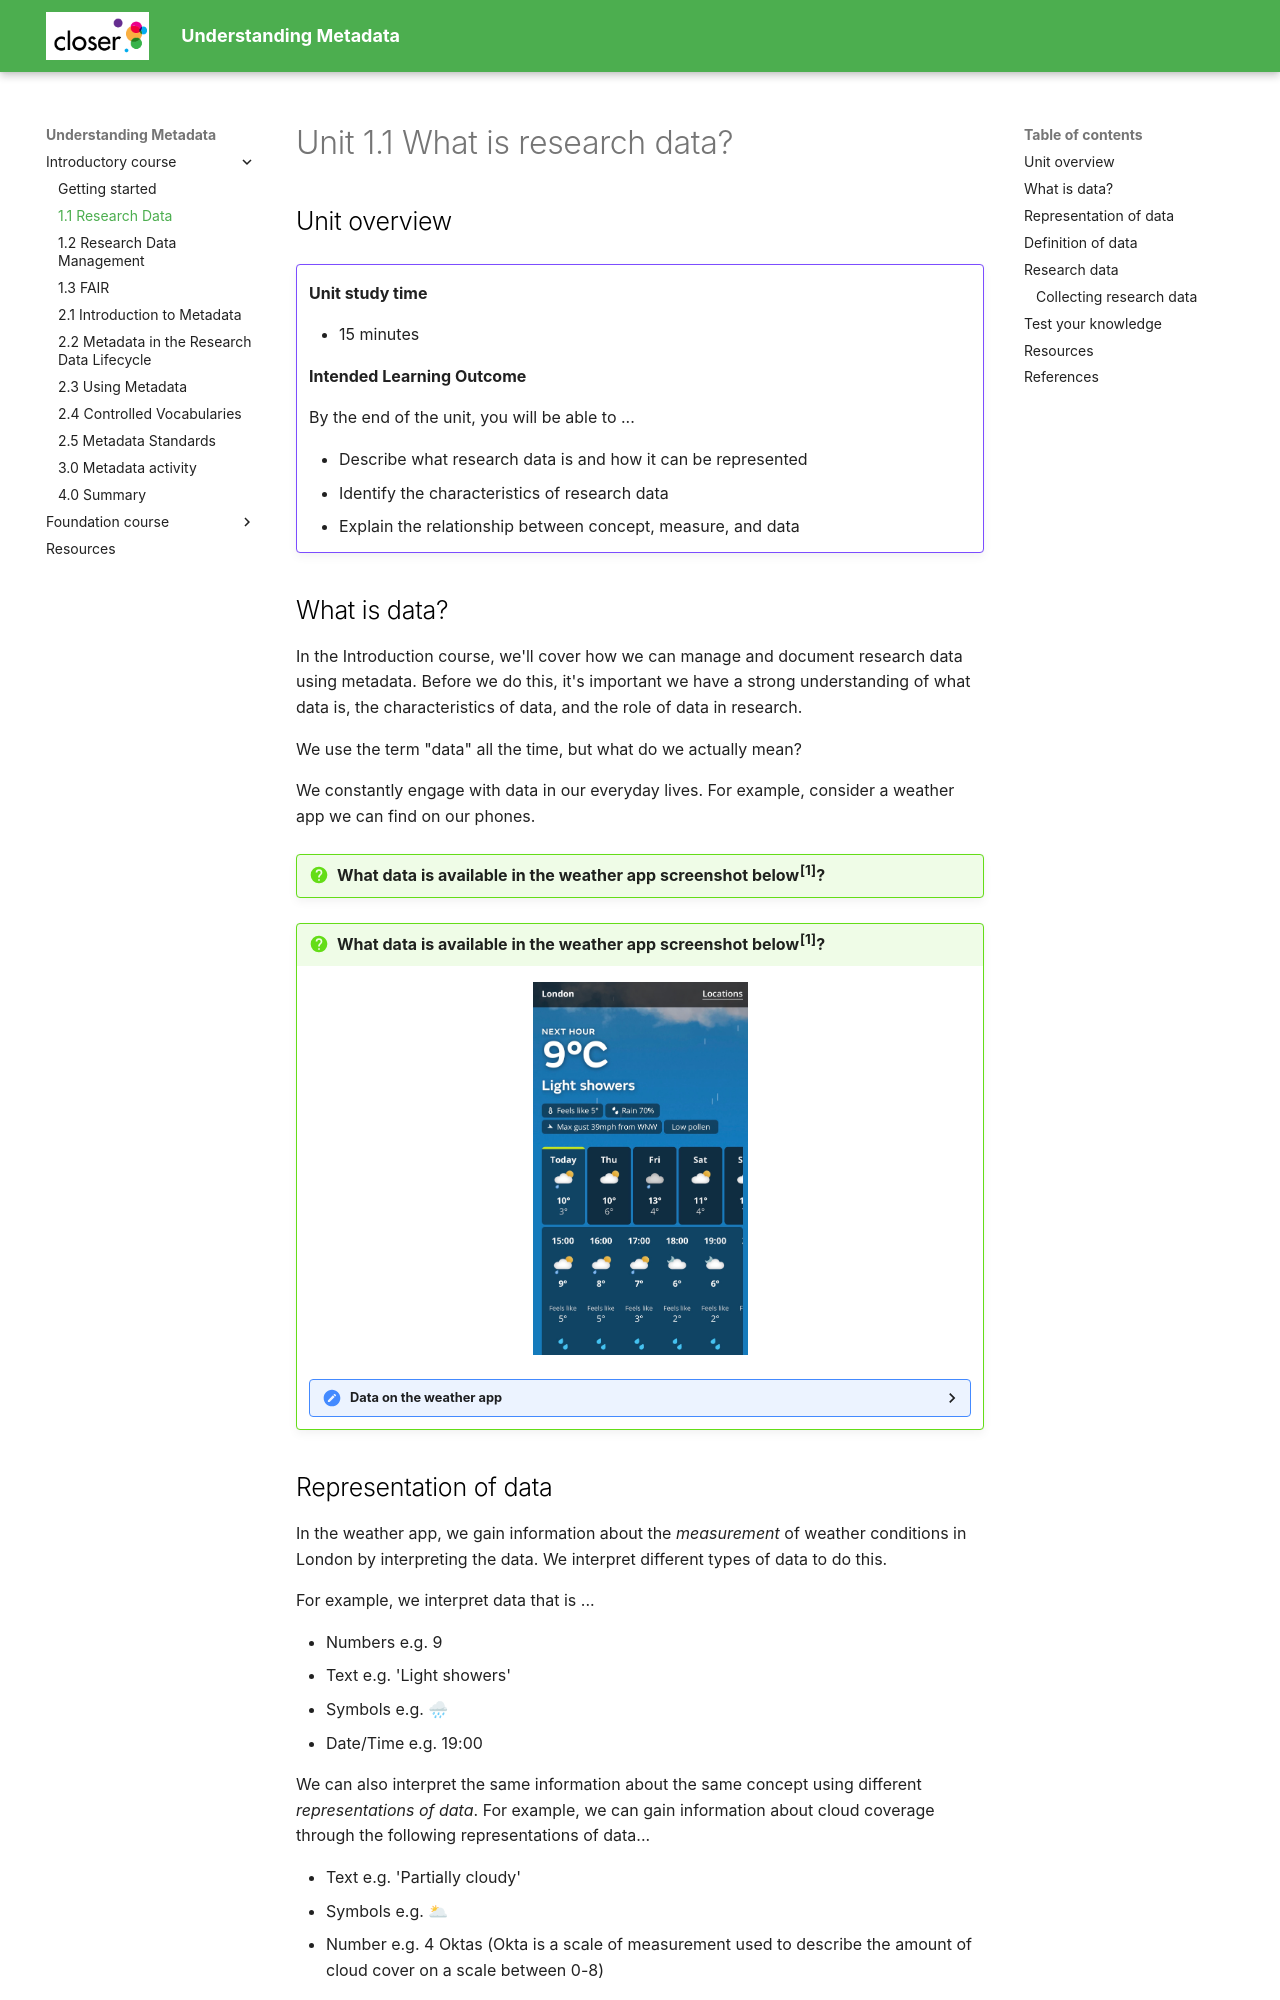

repository: CLOSER-Cohorts/understanding-metadata-foundation · page: introduction/1.1 Research data/index.html · generator: mkdocs

---
title: Unit 1.1 What is research data?
authors: Becky Oldroyd, Hayley Mills, Sarah White, Jon Johnson, Kate Reed
---

# Unit 1.1 What is research data?

## Unit overview

!!! example ""

    **Unit study time**
    
    - 15 minutes
     
    **Intended Learning Outcome**
    
    By the end of the unit, you will be able to ...
    
    - Describe what research data is and how it can be represented
    - Identify the characteristics of research data
    - Explain the relationship between concept, measure, and data


## What is data?

In the Introduction course, we'll cover how we can manage and document research data using metadata. Before we do this, it's important we have a strong understanding of what data is, the characteristics of data, and the role of data in research. 

We use the term "data" all the time, but what do we actually mean? 

We constantly engage with data in our everyday lives. For example, consider a weather app we can find on our phones.

!!! question "What data is available in the weather app screenshot below<sup>[1]</sup>?"

!!! question "What data is available in the weather app screenshot below<sup>[1]</sup>?"

    <p align="center">
      <a href="../img/met_office_image.png" target="_blank">
        <img src="../img/met_office_image.png" alt="Weather app screenshot showing conditions in London. The display shows a temperature of 9°C, light showers, a 70% chance of rain, daily forecasts for several days, and hourly forecasts from 15:00 to 19:00." width="215" height="500">
      </a>
    </p>

    <details>
    <summary><b>Data on the weather app</b></summary>
    <p></p>

    <p align="center">
    <a href="../img/met_office_image_circle.png" target="_blank">
    <img src="../img/met_office_image_circle.png" alt="Weather app screenshot showing current conditions and forecasts for London, with red circles added to highlight specific weather data elements such as temperature, forecast dates, times, and rainfall information." width="215" height="500"> 
    </a>
    </p>

    <p></p>
    The app gives us data on weather conditions for a specified time and location, such as...
    <ul>
    <li>Temperature</li>
    <li>Precipitation</li>
    <li>Cloud cover</li>
    </ul>

    In this screenshot, the data is describing weather conditions in London.

    </details>

## Representation of data

In the weather app, we gain information about the _measurement_ of weather conditions in London by interpreting the data. We interpret different types of data to do this.

For example, we interpret data that is ...

- Numbers e.g. 9
- Text e.g. 'Light showers'
- Symbols e.g. 🌧
- Date/Time e.g. 19:00

We can also interpret the same information about the same concept using different _representations of data_. For example, we can gain information about cloud coverage through the following representations of data...

- Text e.g. 'Partially cloudy'
- Symbols e.g. 🌥
- Number e.g. 4 Oktas (Okta is a scale of measurement used to describe the amount of cloud cover on a scale between 0-8)

Data doesn't come in one set format. Instead, there are different _representations of data_ which can convey the same information. By interpreting these representations, we gain meaning from the data. <sup>[2]</sup>
